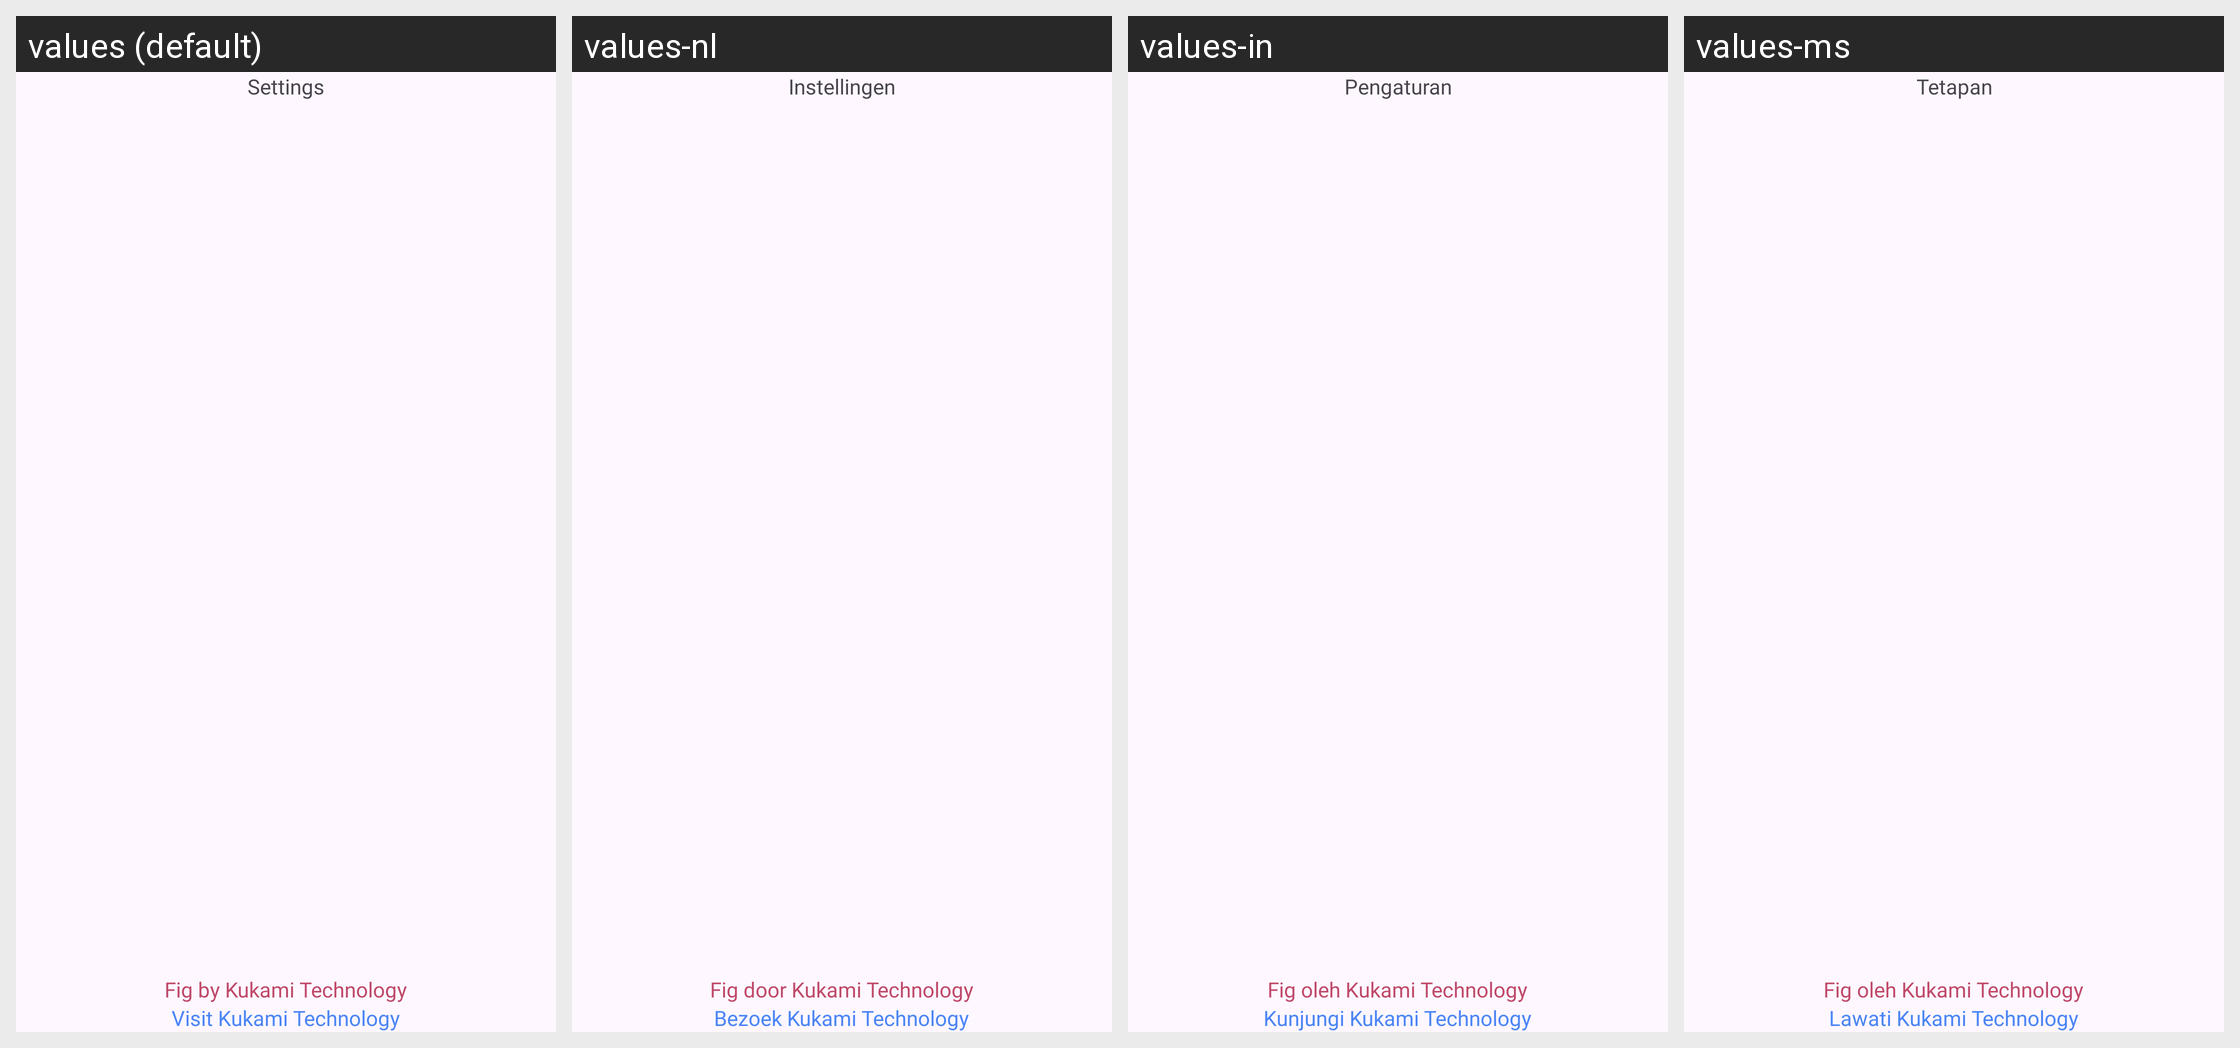

Locale-by-locale string values for the Android screen shown in this grid:
Android screen res/layout/fragment_settings.xml rendered under 4 locales, left to right: values (default), values-nl, values-in, values-ms. Device: Nexus 5 (rendered at 1080×1920; each locale shown at half size, 540×960, under a caption strip naming it); theme Theme.PDFConverter.
Other locales in the repository, not shown: values-bn, values-de, values-es, values-fil, values-fr, values-hi, values-it, values-ja, values-ko, values-pl, values-pt, values-ru, values-th, values-tr, values-vi, values-zh.
Strings drawn on this screen, with the default value and each locale's value (text and hints the layout hard-codes, and strings that could not be matched under every locale, appear in the picture but are not listed):

settings
  values: Settings
  values-nl: Instellingen
  values-in: Pengaturan
  values-ms: Tetapan

fig_by_kukami_technology
  values: Fig by Kukami Technology
  values-nl: Fig door Kukami Technology
  values-in: Fig oleh Kukami Technology
  values-ms: Fig oleh Kukami Technology

visit_kukami_technology
  values: Visit Kukami Technology
  values-nl: Bezoek Kukami Technology
  values-in: Kunjungi Kukami Technology
  values-ms: Lawati Kukami Technology
